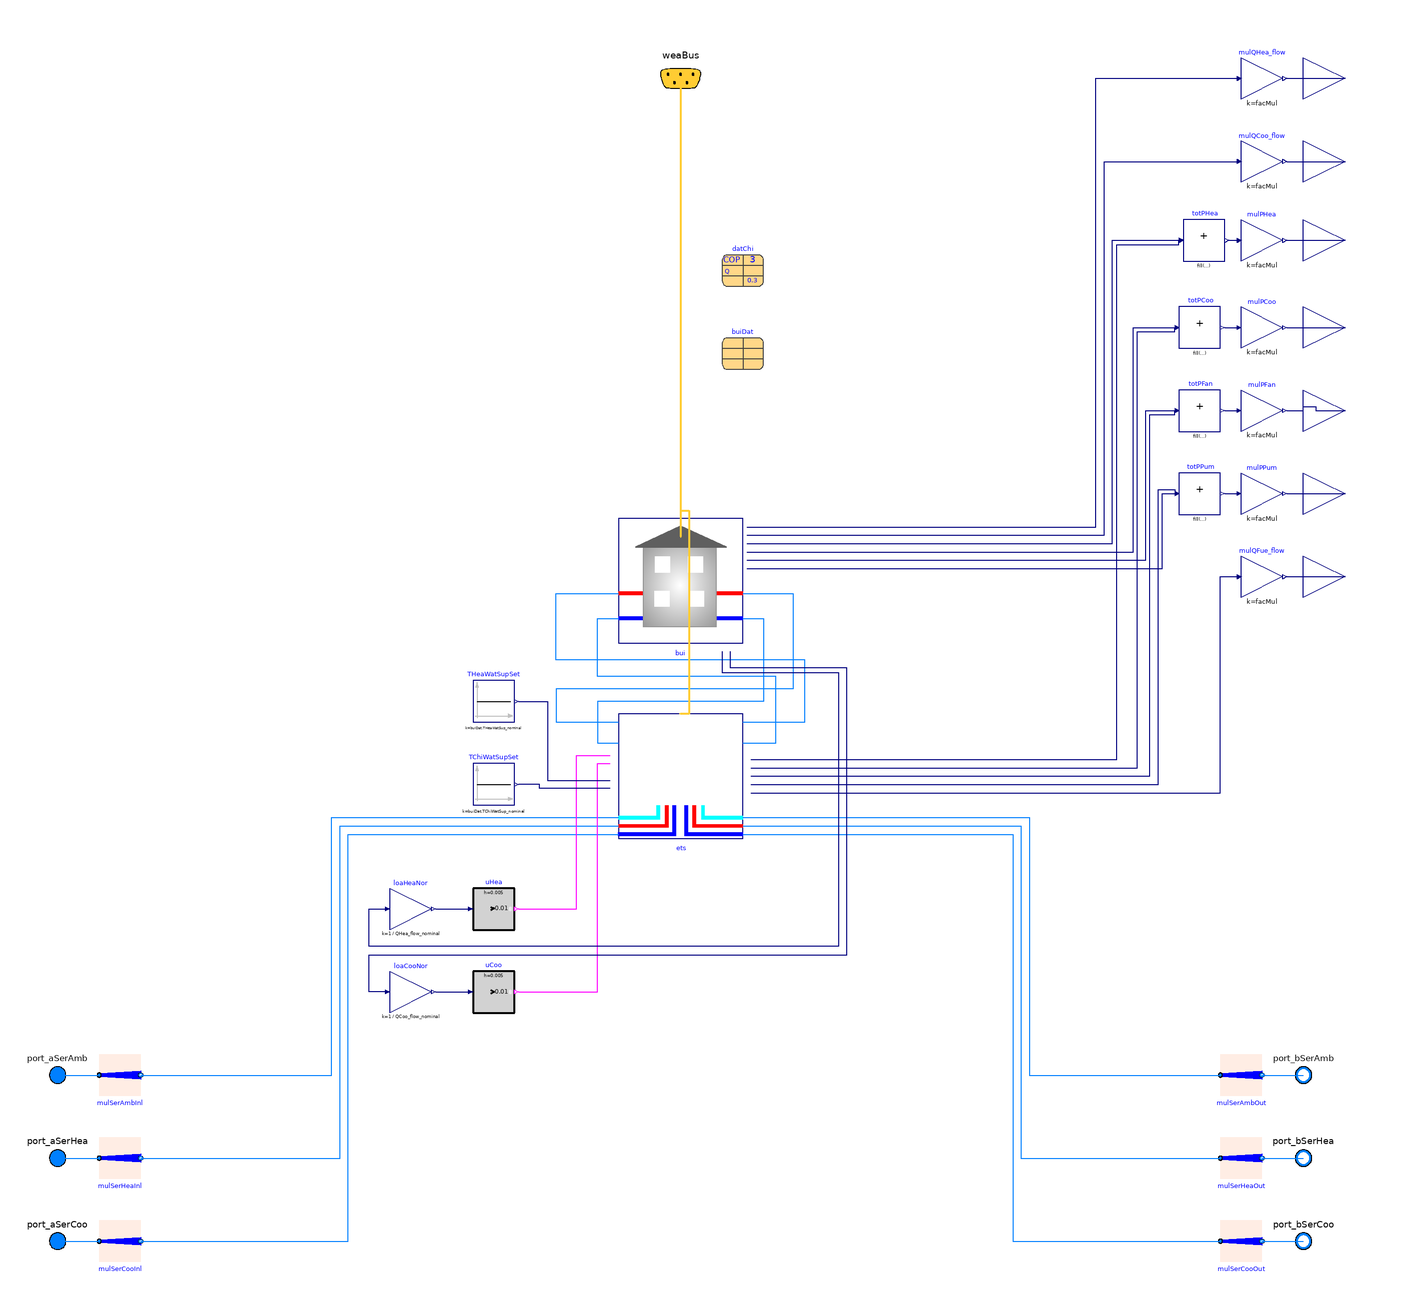

The Modelica model whose source follows is shown above as a component diagram (icons at their Placement, wires along their Line points).

partial model PartialConnectedETS
  extends Buildings.DHC.Loads.BaseClasses.PartialBuildingWithPartialETS(
    redeclare Buildings.DHC.Loads.BaseClasses.BuildingTimeSeries bui(
      final filNam=buiDat.filNam,
      final T_aHeaWat_nominal=buiDat.THeaWatSup_nominal,
      final T_bHeaWat_nominal=buiDat.THeaWatRet_nominal,
      final T_aChiWat_nominal=buiDat.TChiWatSup_nominal,
      final T_bChiWat_nominal=buiDat.TChiWatRet_nominal,
      final have_hotWat=buiDat.have_hotWat),
    nPorts_heaWat=1,
    nPorts_chiWat=1);

  replaceable parameter ThermalGridJBA.Data.GenericConsumer buiDat
    "Building data" annotation (Placement(
      transformation(extent={{20,140},{40,160}})), choicesAllMatching=true);

  parameter Modelica.Units.SI.HeatFlowRate QCoo_flow_nominal(
    max=-Modelica.Constants.eps)=
      Buildings.DHC.Loads.BaseClasses.getPeakLoad(
        string="#Peak space cooling load",
        filNam=Modelica.Utilities.Files.loadResource(buiDat.filNam))
    "Design cooling heat flow rate (<=0)"
    annotation (Dialog(group="Design parameter"));
  parameter Modelica.Units.SI.HeatFlowRate QHea_flow_nominal(
    min=Modelica.Constants.eps)=
      Buildings.DHC.Loads.BaseClasses.getPeakLoad(
        string="#Peak space heating load",
        filNam=Modelica.Utilities.Files.loadResource(buiDat.filNam))
    "Design heating heat flow rate (>=0)"
    annotation (Dialog(group="Design parameter"));
  parameter Buildings.Fluid.Chillers.Data.ElectricEIR.Generic datChi(
    QEva_flow_nominal=QCoo_flow_nominal,
    COP_nominal=3,
    PLRMax=1,
    PLRMinUnl=0.3,
    PLRMin=0.3,
    etaMotor=1,
    mEva_flow_nominal=abs(QCoo_flow_nominal)/5/4186,
    mCon_flow_nominal=QHea_flow_nominal/5/4186,
    TEvaLvg_nominal=277.15,
    capFunT={1.72,0.02,0,-0.02,0,0},
    EIRFunT={0.28,-0.02,0,0.02,0,0},
    EIRFunPLR={0.1,0.9,0},
    TEvaLvgMin=277.15,
    TEvaLvgMax=288.15,
    TConEnt_nominal=313.15,
    TConEntMin=298.15,
    TConEntMax=328.15) "Chiller performance data"
    annotation (Placement(transformation(extent={{20,180},{40,200}})));
  final parameter Modelica.Units.SI.Temperature TChiWatRet_nominal=
      TChiWatSup_nominal + dT_nominal "Chilled water return temperature";
  final parameter Modelica.Units.SI.Temperature THeaWatRet_nominal=
      THeaWatSup_nominal - dT_nominal "Heating water return temperature";
  parameter Modelica.Units.SI.Temperature TDisWatMin=6 + 273.15
    "District water minimum temperature" annotation (Dialog(group="ETS model parameters"));
  parameter Modelica.Units.SI.Temperature TDisWatMax=17 + 273.15
    "District water maximum temperature" annotation (Dialog(group="ETS model parameters"));
  parameter Modelica.Units.SI.TemperatureDifference dT_nominal(min=0) = 4
    "Water temperature drop/increase accross load and source-side HX (always positive)"
    annotation (Dialog(group="ETS model parameters"));
  parameter Modelica.Units.SI.Temperature TChiWatSup_nominal=18 + 273.15
    "Chilled water supply temperature"
    annotation (Dialog(group="ETS model parameters"));
  parameter Modelica.Units.SI.Temperature THeaWatSup_nominal=38 + 273.15
    "Heating water supply temperature"
    annotation (Dialog(group="ETS model parameters"));
  parameter Modelica.Units.SI.Temperature THotWatSup_nominal=63 + 273.15
    "Domestic hot water supply temperature to fixtures"
    annotation (Dialog(group="ETS model parameters", enable=have_hotWat));
  parameter Modelica.Units.SI.Temperature TColWat_nominal=288.15
    "Cold water temperature (for hot water production)"
    annotation (Dialog(group="ETS model parameters", enable=have_hotWat));
  parameter Modelica.Units.SI.Pressure dp_nominal(displayUnit="Pa")=50000
    "Pressure difference at nominal flow rate (for each flow leg)"
    annotation (Dialog(group="ETS model parameters"));
  parameter Real COPHeaWat_nominal(final unit="1") = 4.0
    "COP of heat pump for heating water production"
    annotation (Dialog(group="ETS model parameters"));
  parameter Real COPHotWat_nominal(final unit="1") = 2.3
    "COP of heat pump for hot water production";

  Buildings.Controls.OBC.CDL.Reals.MultiplyByParameter loaHeaNor(
    k=1/QHea_flow_nominal) "Normalized heating load"
    annotation (Placement(transformation(extent={{-140,-130},{-120,-110}})));
  Buildings.Controls.OBC.CDL.Reals.MultiplyByParameter loaCooNor(
    k=1/QCoo_flow_nominal) "Normalized cooling load"
    annotation (Placement(transformation(extent={{-140,-170},{-120,-150}})));
  Buildings.Controls.OBC.CDL.Reals.GreaterThreshold uHea(
    final t=0.01,
    final h=0.005) "Enable heating"
    annotation (Placement(transformation(extent={{-100,-130},{-80,-110}})));
  Buildings.Controls.OBC.CDL.Reals.GreaterThreshold uCoo(
    final t=0.01,
    final h=0.005)
    "Enable cooling"
    annotation (Placement(transformation(extent={{-100,-170},{-80,-150}})));
  Buildings.Controls.OBC.CDL.Reals.Sources.Constant THeaWatSupSet(
    final k=buiDat.THeaWatSup_nominal,
    y(final unit="K", displayUnit="degC"))
    "Heating water supply temperature set point"
    annotation (Placement(transformation(extent={{-100,-30},{-80,-10}})));
  Buildings.Controls.OBC.CDL.Reals.Sources.Constant TChiWatSupSet(
    final k=buiDat.TChiWatSup_nominal,
    y(final unit="K", displayUnit="degC"))
    "Chilled water supply temperature set point"
    annotation (Placement(transformation(extent={{-100,-70},{-80,-50}})));
equation
  connect(loaHeaNor.y, uHea.u)
    annotation (Line(points={{-118,-120},{-102,-120}}, color={0,0,127}));
  connect(loaCooNor.y, uCoo.u)
    annotation (Line(points={{-118,-160},{-102,-160}}, color={0,0,127}));
  connect(uHea.y, ets.uHea) annotation (Line(points={{-78,-120},{-50,-120},{-50,
          -46},{-34,-46}}, color={255,0,255}));
  connect(uCoo.y, ets.uCoo) annotation (Line(points={{-78,-160},{-40,-160},{-40,
          -50},{-34,-50}}, color={255,0,255}));
  connect(bui.QReqHea_flow, loaHeaNor.u) annotation (Line(points={{20,4},{20,-6},
          {76,-6},{76,-138},{-150,-138},{-150,-120},{-142,-120}}, color={0,0,
          127}));
  connect(loaCooNor.u, bui.QReqCoo_flow) annotation (Line(points={{-142,-160},{
          -150,-160},{-150,-142},{80,-142},{80,-4},{24,-4},{24,4}}, color={0,0,
          127}));
  connect(THeaWatSupSet.y, ets.THeaWatSupSet) annotation (Line(points={{-78,-20},
          {-64,-20},{-64,-58},{-34,-58}}, color={0,0,127}));
  connect(ets.TChiWatSupSet, TChiWatSupSet.y) annotation (Line(points={{-34,-62},
          {-68,-62},{-68,-60},{-78,-60}}, color={0,0,127}));
  annotation (Icon(coordinateSystem(preserveAspectRatio=false)), Diagram(
        coordinateSystem(preserveAspectRatio=false)),
        defaultComponentName = "bui");
end PartialConnectedETS;